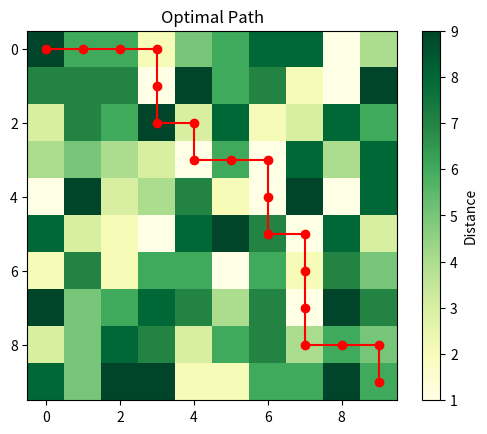

Generate this figure with matplotlib:
import matplotlib.pyplot as plt
import heapq 
import numpy as np

grid_size = (10, 10)     # Adjust grid size as needed 
distance_matrix = np.random.randint(1, 10, size=grid_size) 
traffic_matrix = np.random.randint(1, 5, size=grid_size)

# Define heuristic functions
def manhattan_distance (start, end):
    return abs(start[0] - end[0]) + abs(start[1] - end[1])
def euclidean_distance (start, end):
    return np.sqrt((start[0]-end[0])*2 + (start[1] - end [1])*2)

def a_star_algorithm (start, end, distance_matrix, traffic_matrix, heuristic_func):
    rows, cols= distance_matrix.shape
    open_set = []
    heapq.heappush (open_set, (0, start))
    came_from= {}
    cost_so_far = {start: 0}
    while open_set:
        current_cost, current =heapq.heappop (open_set)
        
        if current == end:
            break
        for dx, dy in [(-1, 0), (1, 0), (0, -1), (0, 1)]:
            neighbor = (current[0] + dx, current[1] + dy)
            if 0<= neighbor [0] < rows and 0<= neighbor [1] < cols:
                traffic_penalty = traffic_matrix[neighbor]
                new_cost = cost_so_far [current] + distance_matrix[neighbor]+ traffic_penalty
                
                if neighbor not in cost_so_far or new_cost < cost_so_far [neighbor]:
                    cost_so_far [neighbor] = new_cost
                    priority= new_cost + heuristic_func(neighbor, end)
                    heapq.heappush (open_set, (priority, neighbor))
                    came_from[neighbor] = current
    return came_from, cost_so_far


# Reconstruct and visualize the path
def reconstruct_path (came_from, start, end): 
    path = []
    current =end
    while current != start:
        path.append(current)
        current =came_from.get(current)
    path.append(start)
    path.reverse()
    return path
# Visualization
def visualize_grid(distance_matrix, path):
    plt.imshow(distance_matrix, cmap="YlGn", origin="upper")  # Fixed colormap name
    path_x, path_y = zip(*path)
    plt.plot(path_y, path_x, marker="o", color="red")
    plt.title("Optimal Path")
    plt.colorbar(label="Distance")
    plt.show()


start = (0, 0) 
end = (9, 9)  

heuristic=manhattan_distance
came_from, cost_so_far =a_star_algorithm (start, end, distance_matrix, traffic_matrix, heuristic)
path = reconstruct_path (came_from, start, end)
# Visualize the path on the grid
visualize_grid (distance_matrix, path)